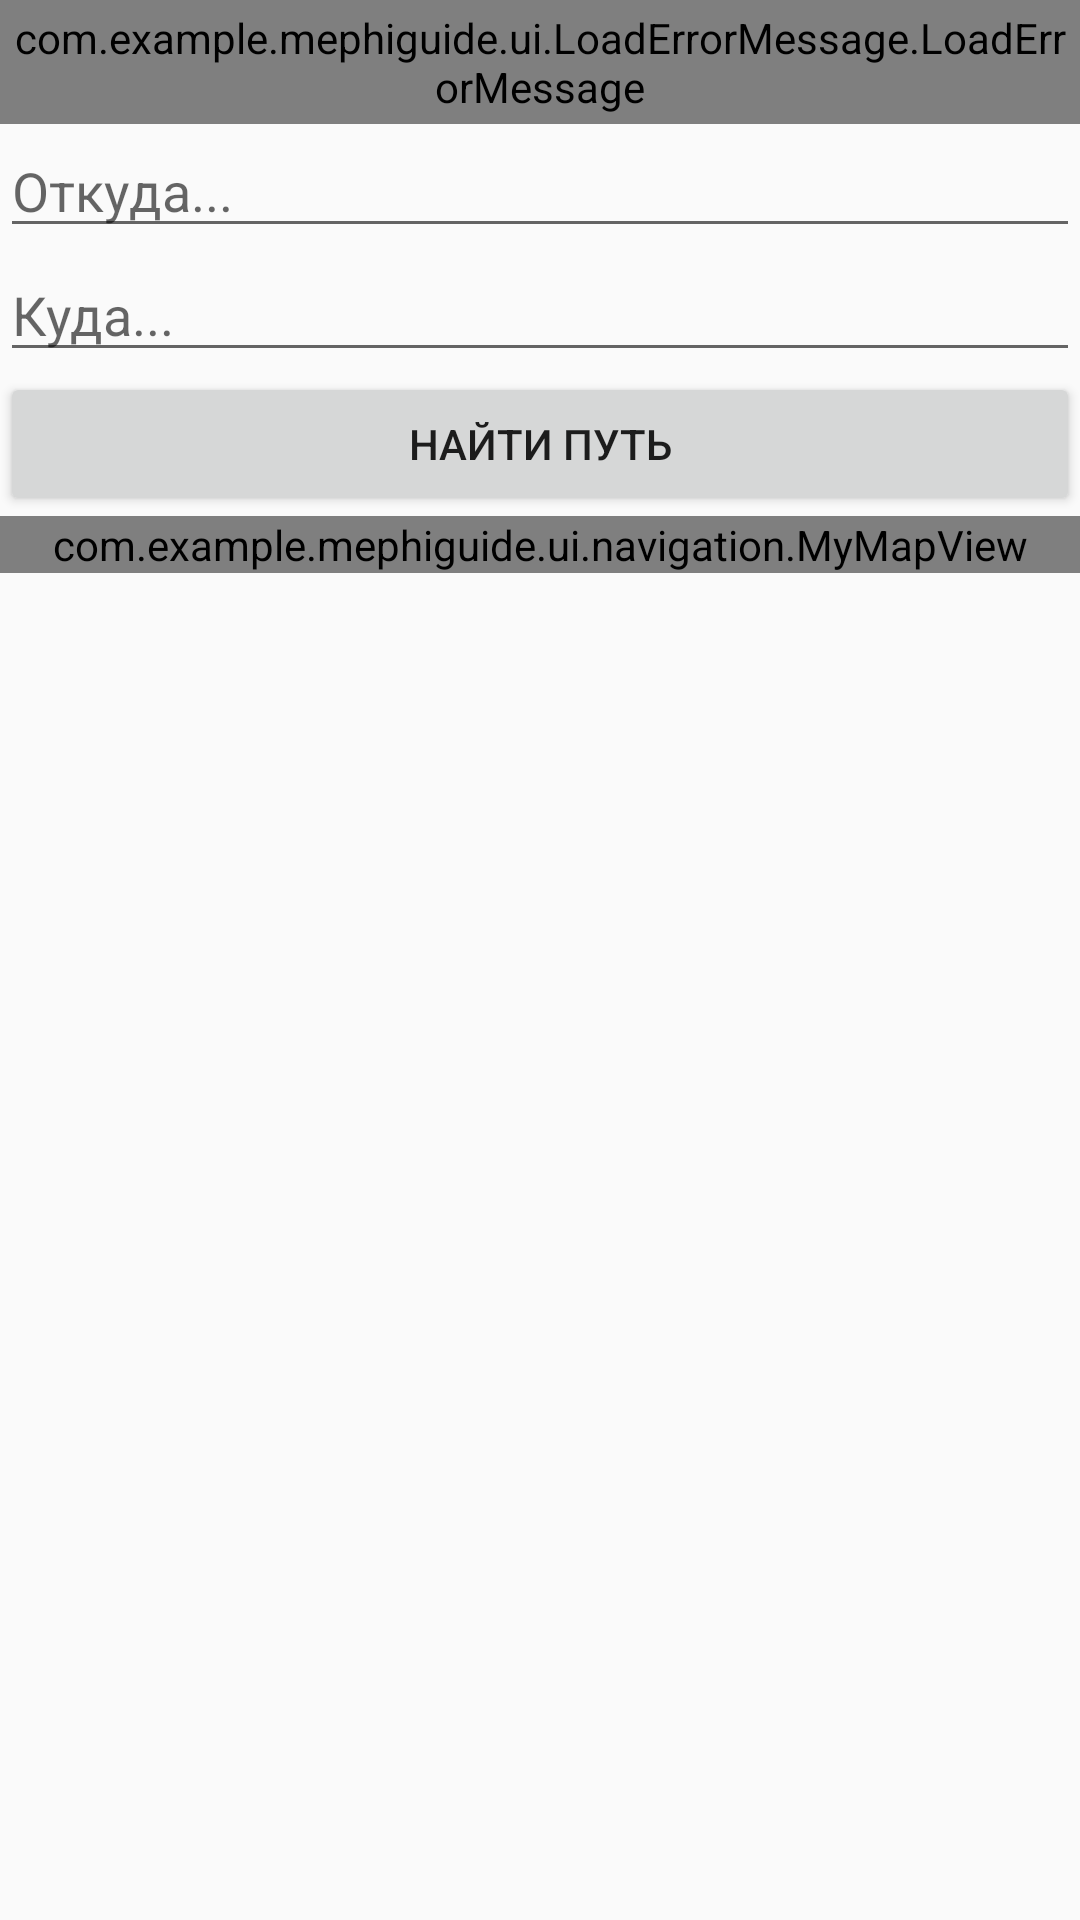

Here is an Android app screen rendered from its layout file. Give the layout XML and the strings, colors and styles it references.
<!-- AndroidManifest.xml: application theme AppTheme -->
<!-- res/layout/fragment_navigation.xml -->
<?xml version="1.0" encoding="utf-8"?>
<androidx.constraintlayout.widget.ConstraintLayout xmlns:android="http://schemas.android.com/apk/res/android"
    xmlns:app="http://schemas.android.com/apk/res-auto"
    android:layout_width="match_parent"
    android:layout_height="match_parent">

    <com.example.mephiguide.ui.LoadErrorMessage.LoadErrorMessage
        android:id="@+id/navi_lem"
        android:layout_width="match_parent"
        android:layout_height="wrap_content"
        android:padding="3dp"
        app:layout_constraintBottom_toTopOf="@id/navi_auto_text_from"
        app:layout_constraintEnd_toEndOf="parent"
        app:layout_constraintStart_toStartOf="parent"
        app:layout_constraintTop_toTopOf="parent" />

    <AutoCompleteTextView
        android:id="@+id/navi_auto_text_from"
        android:layout_width="match_parent"
        android:layout_height="wrap_content"
        android:completionThreshold="0"
        android:hint="Откуда..."
        android:singleLine="true"
        app:layout_constraintBottom_toTopOf="@id/navi_auto_text_to"
        app:layout_constraintEnd_toEndOf="parent"
        app:layout_constraintStart_toStartOf="parent"
        app:layout_constraintTop_toBottomOf="@+id/navi_lem" />

    <AutoCompleteTextView
        android:id="@+id/navi_auto_text_to"
        android:layout_width="match_parent"
        android:layout_height="wrap_content"
        android:completionThreshold="0"
        android:hint="Куда..."
        android:singleLine="true"
        app:layout_constraintTop_toBottomOf="@+id/navi_auto_text_from"
        app:layout_constraintEnd_toEndOf="parent"
        app:layout_constraintStart_toStartOf="parent"
        app:layout_constraintBottom_toTopOf="@+id/navi_button"
         />


    <Button
        android:id="@+id/navi_button"
        android:layout_width="match_parent"
        android:layout_height="wrap_content"
        android:text="Найти путь"
        app:layout_constraintBottom_toTopOf="@+id/navi_draw_field"
        app:layout_constraintEnd_toEndOf="parent"
        app:layout_constraintStart_toStartOf="parent"
        app:layout_constraintTop_toBottomOf="@id/navi_auto_text_to" />


    <com.example.mephiguide.ui.navigation.MyMapView
        android:id="@+id/navi_draw_field"
        android:layout_width="match_parent"
        android:layout_height="wrap_content"
        app:layout_constraintEnd_toEndOf="parent"
        app:layout_constraintStart_toStartOf="parent"
        app:layout_constraintTop_toBottomOf="@id/navi_button" />

</androidx.constraintlayout.widget.ConstraintLayout>
<!-- resources referenced by this layout -->
<resources>
  <style name="AppTheme" parent="Theme.AppCompat.Light.DarkActionBar">
          <item name="colorPrimary">@color/colorPrimary</item>
          <item name="colorPrimaryDark">@color/colorPrimaryDark</item>
          <item name="colorAccent">@color/colorAccent</item>
      </style>
  <color name="colorPrimary">#008577</color>
  <color name="colorPrimaryDark">#00574B</color>
  <color name="colorAccent">#D81B60</color>
</resources>
